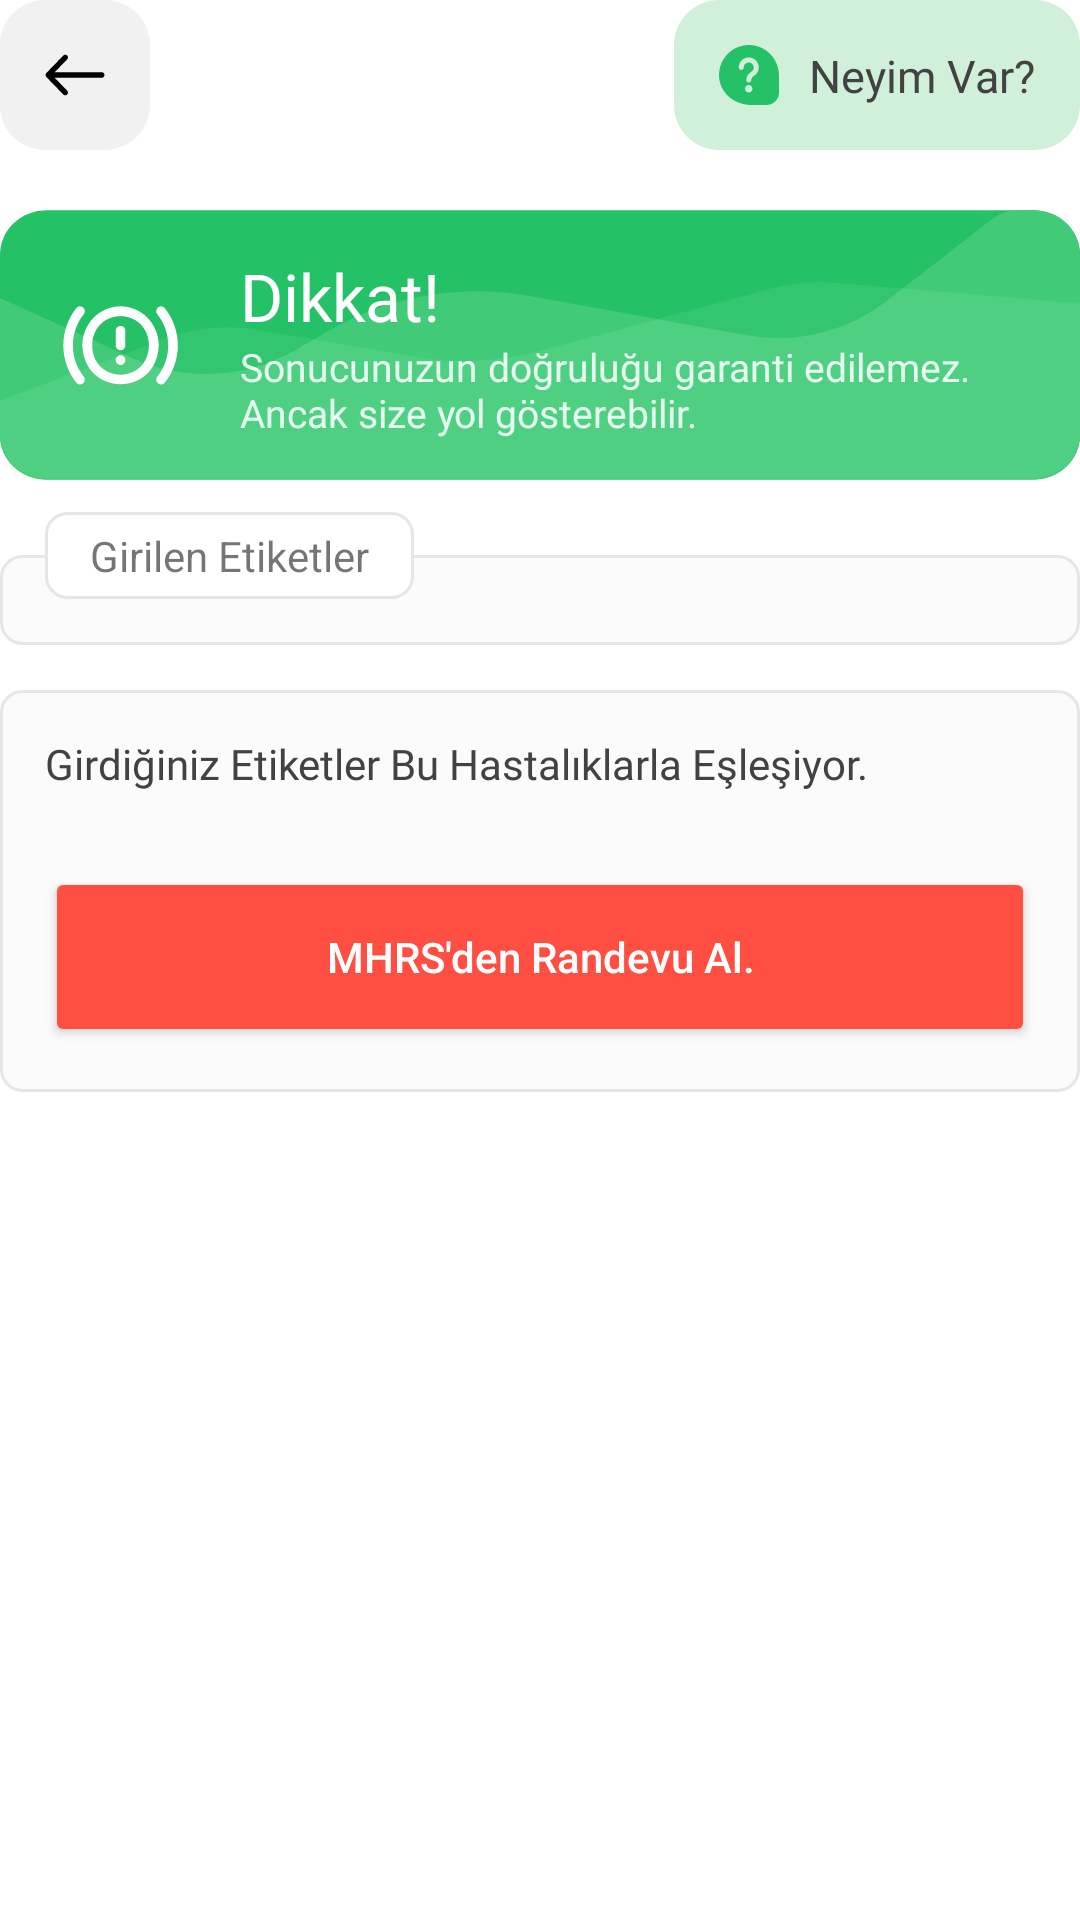

Here is an Android app screen rendered from its layout file. Give the layout XML and the strings, colors and styles it references.
<!-- AndroidManifest.xml: application theme Theme.BenimSağlığım -->
<!-- res/layout/fragment_result.xml -->
<?xml version="1.0" encoding="utf-8"?>
<layout xmlns:android="http://schemas.android.com/apk/res/android"
    xmlns:app="http://schemas.android.com/apk/res-auto"
    xmlns:tools="http://schemas.android.com/tools">

    <data>
        <variable
            name="viewModel"
            type="com.furkanmulayim.benimsagligim.presentation.result.ResultViewModel" />
    </data>

    <androidx.constraintlayout.widget.ConstraintLayout
        android:layout_width="match_parent"
        android:layout_height="match_parent"
        android:layout_marginStart="20dp"
        android:layout_marginTop="20dp"
        android:layout_marginEnd="20dp"
        tools:context=".presentation.result.ResultFragment">

        <ScrollView
            android:layout_width="match_parent"
            android:layout_height="match_parent"
            app:layout_constraintBottom_toBottomOf="parent"
            app:layout_constraintEnd_toEndOf="parent"
            app:layout_constraintStart_toStartOf="parent"
            app:layout_constraintTop_toTopOf="parent">

            <androidx.constraintlayout.widget.ConstraintLayout
                android:layout_width="match_parent"
                android:layout_height="match_parent">

                <androidx.constraintlayout.widget.ConstraintLayout
                    android:id="@+id/backButton"
                    android:layout_width="50dp"
                    android:layout_height="50dp"
                    android:background="@drawable/back_back"
                    app:layout_constraintStart_toStartOf="parent"
                    app:layout_constraintTop_toTopOf="parent">

                    <ImageView
                        android:layout_width="20dp"
                        android:layout_height="14dp"
                        android:background="@drawable/back_button"
                        app:layout_constraintBottom_toBottomOf="parent"
                        app:layout_constraintEnd_toEndOf="parent"
                        app:layout_constraintStart_toStartOf="parent"
                        app:layout_constraintTop_toTopOf="parent" />
                </androidx.constraintlayout.widget.ConstraintLayout>


                <androidx.constraintlayout.widget.ConstraintLayout
                    android:layout_width="wrap_content"
                    android:layout_height="50dp"
                    android:background="@drawable/beliritec_neyim_var"
                    app:layout_constraintEnd_toEndOf="parent"
                    app:layout_constraintTop_toTopOf="parent">

                    <ImageView
                        android:id="@+id/hastalikSvg"
                        android:layout_width="20dp"
                        android:layout_height="20dp"
                        android:layout_marginStart="15dp"
                        android:background="@drawable/neyim_var_svg"
                        app:layout_constraintBottom_toBottomOf="parent"
                        app:layout_constraintStart_toStartOf="parent"
                        app:layout_constraintTop_toTopOf="parent" />

                    <TextView
                        android:layout_width="wrap_content"
                        android:layout_height="wrap_content"
                        android:layout_marginStart="10dp"
                        android:layout_marginEnd="15dp"
                        android:fontFamily="@font/inter_medium"
                        android:text="@string/neyimvar"
                        android:textColor="@color/text_h1"
                        android:textSize="15sp"
                        app:layout_constraintBottom_toBottomOf="parent"
                        app:layout_constraintEnd_toEndOf="parent"
                        app:layout_constraintStart_toEndOf="@+id/hastalikSvg"
                        app:layout_constraintTop_toTopOf="parent" />
                </androidx.constraintlayout.widget.ConstraintLayout>


                <androidx.constraintlayout.widget.ConstraintLayout
                    android:id="@+id/constraintLayout3"
                    android:layout_width="match_parent"
                    android:layout_height="90dp"
                    android:layout_marginTop="20dp"
                    android:background="@drawable/neyim_var_back"
                    app:layout_constraintTop_toBottomOf="@+id/backButton"
                    tools:layout_editor_absoluteX="20dp">

                    <ImageView
                        android:id="@+id/imageView2"
                        android:layout_width="50dp"
                        android:layout_height="50dp"
                        android:layout_marginStart="15dp"
                        android:background="@drawable/dikkat_svg"
                        app:layout_constraintBottom_toBottomOf="parent"
                        app:layout_constraintStart_toStartOf="parent"
                        app:layout_constraintTop_toTopOf="parent" />

                    <androidx.constraintlayout.widget.ConstraintLayout
                        android:layout_width="match_parent"
                        android:layout_height="wrap_content"
                        android:layout_marginStart="80dp"
                        android:layout_marginEnd="15dp"
                        app:layout_constraintBottom_toBottomOf="parent"
                        app:layout_constraintEnd_toEndOf="parent"
                        app:layout_constraintStart_toStartOf="parent"
                        app:layout_constraintTop_toTopOf="parent">

                        <TextView
                            android:id="@+id/textView3"
                            android:layout_width="wrap_content"
                            android:layout_height="wrap_content"
                            android:fontFamily="@font/inter"
                            android:text="@string/dikat"
                            android:textColor="@color/white"
                            android:textSize="22sp"
                            app:layout_constraintStart_toStartOf="parent"
                            app:layout_constraintTop_toTopOf="parent" />

                        <TextView
                            android:layout_width="wrap_content"
                            android:layout_height="wrap_content"
                            android:fontFamily="@font/inter"
                            android:text="@string/dikkat_aciklama"
                            android:textColor="@color/solunum_h2"
                            android:textSize="13sp"
                            app:layout_constraintStart_toStartOf="parent"
                            app:layout_constraintTop_toBottomOf="@+id/textView3" />

                    </androidx.constraintlayout.widget.ConstraintLayout>
                </androidx.constraintlayout.widget.ConstraintLayout>

                <androidx.constraintlayout.widget.ConstraintLayout
                    android:id="@+id/rcycGeneralBack"
                    android:layout_width="match_parent"
                    android:layout_height="wrap_content"
                    android:orientation="vertical"
                    app:layout_constraintEnd_toEndOf="parent"
                    app:layout_constraintStart_toStartOf="parent"
                    app:layout_constraintTop_toBottomOf="@+id/constraintLayout3">

                    <androidx.recyclerview.widget.RecyclerView
                        android:id="@+id/rcycGen"
                        android:layout_width="match_parent"
                        android:layout_height="wrap_content"
                        android:layout_marginTop="25dp"
                        android:background="@drawable/search_back"
                        android:overScrollMode="never"
                        android:paddingStart="10dp"
                        android:paddingTop="20dp"
                        android:paddingEnd="10dp"
                        android:paddingBottom="10dp"
                        app:layout_constraintTop_toTopOf="parent" />

                    <TextView
                        android:layout_width="wrap_content"
                        android:layout_height="wrap_content"
                        android:layout_marginStart="15dp"
                        android:background="@drawable/neyim_var_scroll_back"
                        android:paddingStart="15dp"
                        android:paddingTop="5dp"
                        android:paddingEnd="15dp"
                        android:paddingBottom="5dp"
                        android:text="Girilen Etiketler"
                        app:layout_constraintBottom_toTopOf="@+id/rcycGen"
                        app:layout_constraintStart_toStartOf="parent"
                        app:layout_constraintTop_toTopOf="@+id/rcycGen" />

                </androidx.constraintlayout.widget.ConstraintLayout>
                <androidx.constraintlayout.widget.ConstraintLayout
                    android:id="@+id/constraintLayout11"
                    android:layout_width="match_parent"
                    android:layout_marginTop="15dp"
                    android:layout_height="wrap_content"
                    android:background="@drawable/search_back"
                    android:padding="15dp"
                    app:layout_constraintEnd_toEndOf="parent"
                    app:layout_constraintStart_toStartOf="parent"
                    app:layout_constraintTop_toBottomOf="@+id/rcycGeneralBack">

                    <TextView
                        android:id="@+id/aciklama"
                        android:layout_width="match_parent"
                        android:layout_height="wrap_content"
                        android:fontFamily="@font/inter_light"
                        android:text="@string/sonuc_aciklama"
                        android:textColor="@color/text_h1"
                        app:layout_constraintStart_toStartOf="parent"
                        app:layout_constraintTop_toTopOf="parent" />

                    <androidx.recyclerview.widget.RecyclerView
                        android:id="@+id/rcycSonuc"
                        android:layout_width="match_parent"
                        android:layout_height="wrap_content"
                        android:layout_marginTop="15dp"
                        android:overScrollMode="never"
                        app:layout_constraintTop_toBottomOf="@id/aciklama" />


                    <Button
                        android:id="@+id/mhrsPage"
                        android:layout_width="match_parent"
                        android:layout_height="60dp"
                        android:layout_marginTop="10dp"
                        android:backgroundTint="@color/red"
                        android:text="@string/mhrs"
                        android:textAllCaps="false"
                        android:textColor="@color/white"
                        app:layout_constraintTop_toBottomOf="@+id/rcycSonuc" />

                </androidx.constraintlayout.widget.ConstraintLayout>


            </androidx.constraintlayout.widget.ConstraintLayout>

        </ScrollView>

    </androidx.constraintlayout.widget.ConstraintLayout>
</layout>
<!-- resources referenced by this layout -->
<resources>
  <color name="red">#FE4F42</color>
  <color name="solunum_h2">#E7FFF1</color>
  <color name="text_h1">#424242</color>
  <color name="white">#FFFFFFFF</color>
  <!-- drawable back_back (drawable) -->
  <?xml version="1.0" encoding="utf-8"?>
  
  <shape
      xmlns:android="http://schemas.android.com/apk/res/android"
      android:shape="rectangle">
      <corners android:radius="15dp"/>
  
      
      
      <solid android:color="@color/back_and_me_button_back" />
  </shape>
  <!-- drawable back_button (drawable) -->
  <vector xmlns:android="http://schemas.android.com/apk/res/android"
      android:width="20dp"
      android:height="14dp"
      android:viewportWidth="56"
      android:viewportHeight="38">
    <path
        android:pathData="M1.232,17.232C0.256,18.208 0.256,19.792 1.232,20.768L17.142,36.678C18.118,37.654 19.701,37.654 20.678,36.678C21.654,35.701 21.654,34.118 20.678,33.142L6.536,19L20.678,4.858C21.654,3.882 21.654,2.299 20.678,1.322C19.701,0.346 18.118,0.346 17.142,1.322L1.232,17.232ZM53,21.5C54.381,21.5 55.5,20.381 55.5,19C55.5,17.619 54.381,16.5 53,16.5V21.5ZM3,21.5H53V16.5H3V21.5Z"
        android:fillColor="#000000"/>
  </vector>
  <!-- drawable beliritec_neyim_var (drawable) -->
  <?xml version="1.0" encoding="utf-8"?>
  
  <shape
      xmlns:android="http://schemas.android.com/apk/res/android"
      android:shape="rectangle">
      <corners android:radius="15dp"/>
  
      <solid android:color="@color/belirtec_neyim_var" />
  </shape>
  <!-- drawable neyim_var_scroll_back (drawable) -->
  <?xml version="1.0" encoding="utf-8"?>
  
  <shape xmlns:android="http://schemas.android.com/apk/res/android"
      android:shape="rectangle">
      <corners android:radius="7dp" />
  
      <stroke
          android:width="1dp"
          android:color="@color/item_border" />
  
      
      <solid android:color="@color/white" />
  </shape>
  <!-- drawable search_back (drawable) -->
  <?xml version="1.0" encoding="utf-8"?>
  
  <shape xmlns:android="http://schemas.android.com/apk/res/android"
      android:shape="rectangle">
      <corners android:radius="7dp" />
  
      <stroke
          android:width="1dp"
          android:color="@color/item_border" />
  
      
      <solid android:color="@color/item_background" />
  </shape>
  <string name="dikat">Dikkat!</string>
  <string name="dikkat_aciklama">Sonucunuzun doğruluğu garanti edilemez. Ancak size yol gösterebilir.</string>
  <string name="mhrs">MHRS\'den Randevu Al.</string>
  <string name="neyimvar">Neyim Var?</string>
  <string name="sonuc_aciklama">Girdiğiniz Etiketler Bu Hastalıklarla Eşleşiyor.</string>
  <style name="Theme.BenimSağlığım" parent="Theme.MaterialComponents.DayNight.NoActionBar">
          
          <item name="colorPrimary">@color/green</item>
          <item name="colorPrimaryVariant">@color/item_border</item>
          <item name="colorOnPrimary">@color/black</item>
          
          <item name="colorSecondary">@color/norolojik_h1</item>
          <item name="colorSecondaryVariant">@color/norolojik_h2</item>
          <item name="colorOnSecondary">@color/black</item>
          
          <item name="android:statusBarColor">?attr/colorPrimaryVariant</item>
          
      </style>
  <color name="back_and_me_button_back">#F1F1F1</color>
  <color name="belirtec_neyim_var">#D1F0DA</color>
  <color name="item_border">#E6E6E6</color>
  <color name="item_background">#FBFBFB</color>
  <color name="green">#25C166</color>
  <color name="black">#FF000000</color>
  <color name="norolojik_h1">#FFC75D</color>
  <color name="norolojik_h2">#FFF9EB</color>
</resources>
